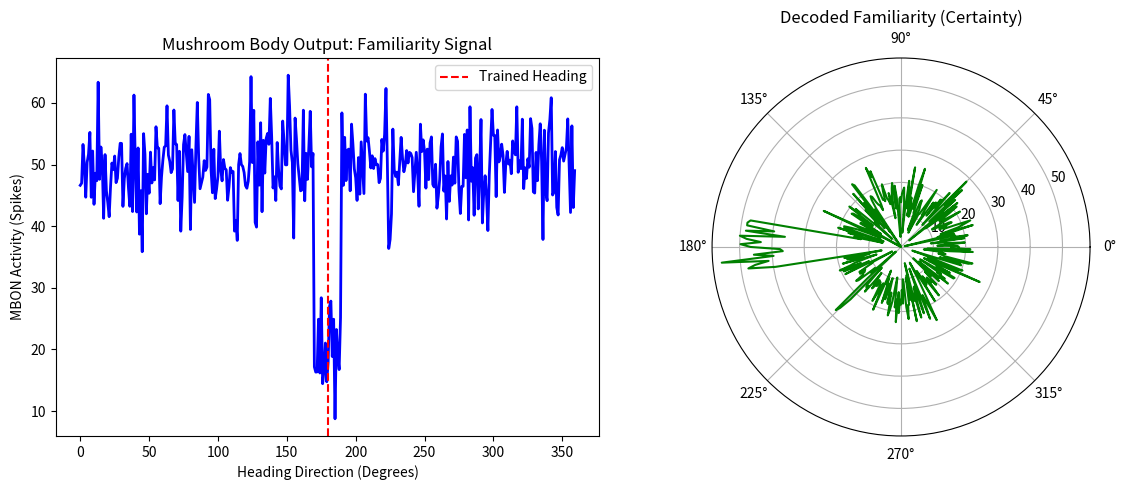

Write Python code to recreate this figure.
import numpy as np
import matplotlib.pyplot as plt

def generate_navigation_plot(mbon_activity_across_headings, target_heading=180):
    """
    Simulates the 'Familiarity Dip' seen in the MB workshop.
    mbon_activity: 1D array of spikes/activity over 360 degrees.
    """
    headings = np.arange(0, 360, 360/len(mbon_activity_across_headings))
    
    plt.figure(figsize=(12, 5))
    
    # 1. Familiarity Curve
    plt.subplot(1, 2, 1)
    plt.plot(headings, mbon_activity_across_headings, color='blue', linewidth=2)
    plt.axvline(target_heading, color='red', linestyle='--', label='Trained Heading')
    plt.xlabel("Heading Direction (Degrees)")
    plt.ylabel("MBON Activity (Spikes)")
    plt.title("Mushroom Body Output: Familiarity Signal")
    plt.legend()
    
    # 2. Polar Plot (Visualizing the 'Search Vector')
    plt.subplot(1, 2, 2, projection='polar')
    theta = np.deg2rad(headings)
    # Invert activity because LOW activity = HIGH familiarity
    familiarity = np.max(mbon_activity_across_headings) - mbon_activity_across_headings
    plt.plot(theta, familiarity, color='green')
    plt.title("Decoded Familiarity (Certainty)")
    
    plt.tight_layout()
    plt.show()

# Usage Example for the Notebook:
headings_sim = np.random.normal(50, 5, 360) # Baseline noise
headings_sim[170:190] -= 30 # Simulate the 'dip' at 180 degrees
generate_navigation_plot(headings_sim)
